Dataset: dataset (GitHub, togusa08/AVES). Classes: anna hummingbird, arctic tern, blue jay, cardinal, downy woodpecker, goldfinch, herring gull, hooded oriole, house sparrow, kingfisher, large billed crow, mockingbird, purple finch, rock dove, yellow headed blackbird.

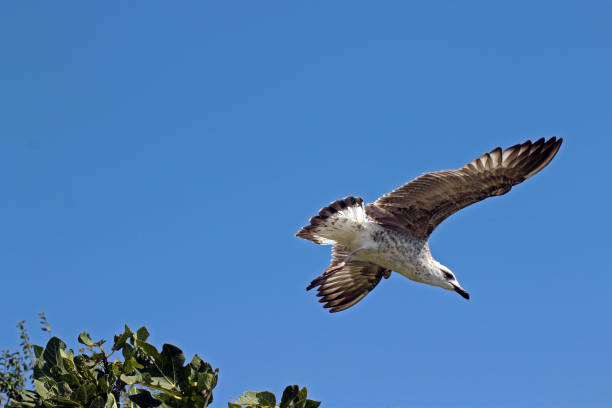
Label: herring gull

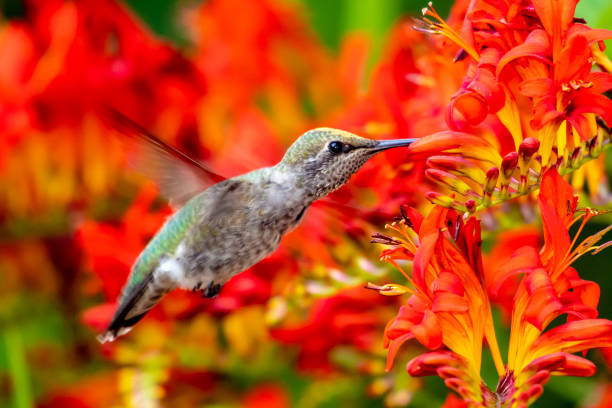
Label: anna hummingbird

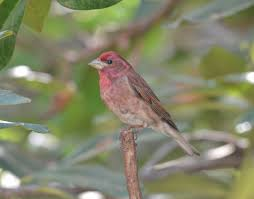
Label: purple finch

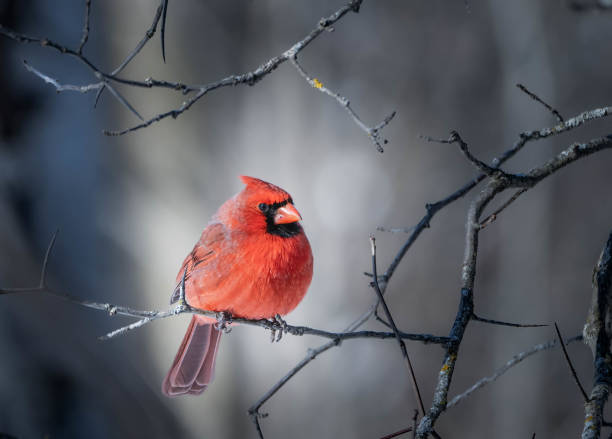
Label: cardinal

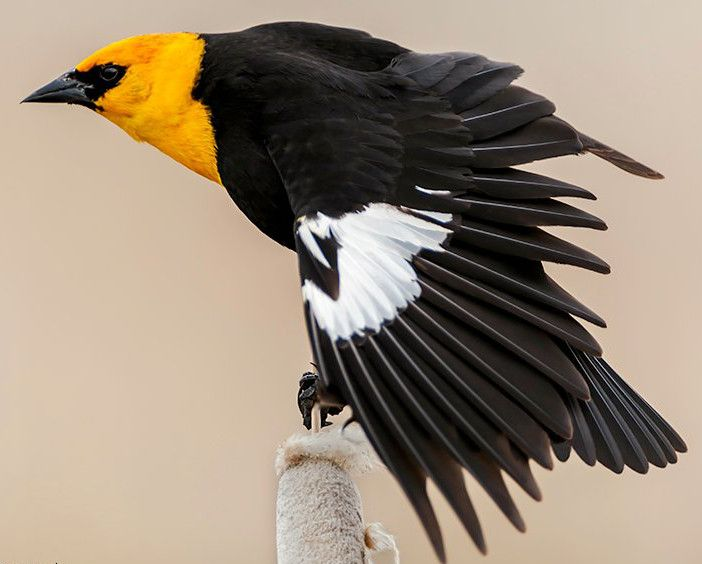
Label: yellow headed blackbird

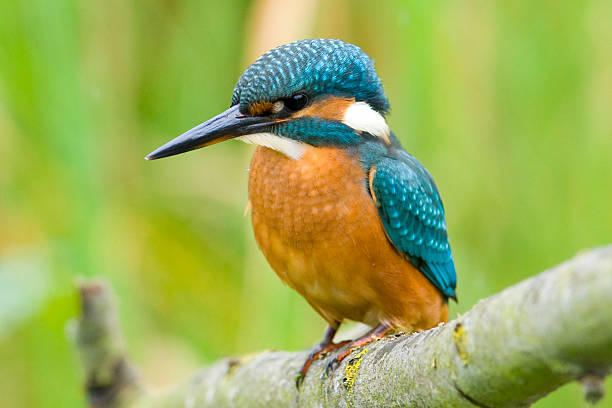
Label: kingfisher
